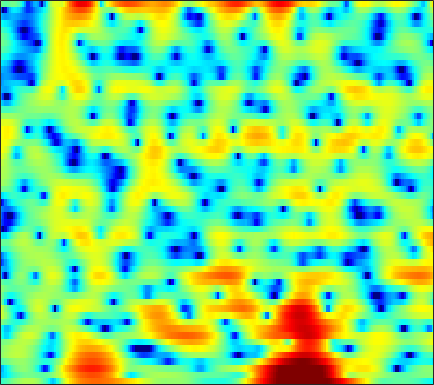

Source data for this figure (header and first rows):
-3.1932, -2.8589, -2.3056, -1.6746, -1.1831, -0.53618, 0.067624, 0.47997, 0.96094, 1.3505, 1.6456, 1.8055, 1.9308, 1.9503, 1.8849, 1.6806, 1.333, 0.96344, 0.29807, -0.60586, -1.8048, -2.937, -4.7793, -6.7374
-7.556, -7.075, -6.219, -5.247, -4.506, -3.566, -2.717, -2.16, -1.536, -1.052, -0.7158, -0.5582, -0.4671, -0.4987, -0.5909, -0.7832, -1.024, -1.207, -1.408, -1.504, -1.445, -1.281, -0.8943, -0.3299
-8.614, -7.646, -6.001, -4.37, -3.277, -2.033, -1.038, -0.4519, 0.1281, 0.4785, 0.6027, 0.5507, 0.2822, -0.2292, -0.7939, -1.83, -3.271, -4.705, -7.284, -10.98, -15.02, -13.78, -8.901, -5.043
-1.641, -1.322, -0.8689, -0.408, -0.07837, 0.3156, 0.6304, 0.8024, 0.9347, 0.946, 0.8349, 0.6746, 0.3548, -0.09041, -0.5047, -1.156, -1.879, -2.434, -3.126, -3.662, -3.961, -3.98, -3.693, -3.06
0.4083, 0.8282, 1.315, 1.72, 1.972, 2.239, 2.42, 2.496, 2.509, 2.413, 2.203, 1.964, 1.523, 0.9261, 0.3703, -0.5267, -1.606, -2.549, -4.035, -5.887, -8.286, -10.63, -14.65, -16.3
0.08665, 0.5326, 1.036, 1.444, 1.698, 1.977, 2.186, 2.294, 2.358, 2.317, 2.161, 1.956, 1.56, 1.033, 0.558, -0.1708, -1.029, -1.762, -2.865, -4.066, -5.258, -6.036, -6.733, -6.812
-0.3699, -0.2748, -0.08726, 0.1954, 0.4707, 0.896, 1.338, 1.649, 2, 2.247, 2.373, 2.376, 2.255, 1.988, 1.679, 1.119, 0.3593, -0.3408, -1.43, -2.654, -3.971, -4.96, -6.116, -6.754
-3.385, -4.953, -6.673, -6.62, -5.346, -3.188, -1.26, -0.08468, 1.158, 2.095, 2.769, 3.121, 3.392, 3.433, 3.303, 2.921, 2.314, 1.728, 0.7521, -0.5753, -2.398, -4.189, -7.301, -10.83
-3.809, -5.577, -7.522, -7.685, -6.692, -4.988, -3.438, -2.444, -1.311, -0.3712, 0.3901, 0.8522, 1.338, 1.673, 1.822, 1.915, 1.901, 1.796, 1.506, 1.063, 0.563, 0.2006, -0.2104, -0.4452
0.4724, -0.3177, -1.29, -2.123, -2.662, -3.264, -3.727, -3.953, -4.003, -3.73, -3.153, -2.568, -1.694, -0.8005, -0.1658, 0.5676, 1.086, 1.291, 1.383, 1.376, 1.341, 1.287, 1.171, 1.05
3.39, 2.433, 1.026, -0.5321, -1.794, -3.648, -5.918, -8.233, -12.96, -17.81, -11.93, -8.012, -4.374, -1.869, -0.452, 0.903, 1.743, 2.081, 2.278, 2.253, 1.942, 1.514, 0.7999, 0.07695
3.499, 2.089, 0.1359, -1.719, -2.894, -4.097, -4.998, -5.51, -5.802, -5.311, -4.146, -2.97, -1.16, 0.5496, 1.595, 2.577, 3.152, 3.43, 3.551, 3.177, 2.16, 1, -1.163, -4.625
0.01566, -2.298, -6.42, -13.55, -28.41, -15.05, -9.338, -6.886, -4.587, -2.962, -1.692, -0.7975, 0.2936, 1.224, 1.783, 2.355, 2.786, 2.994, 2.993, 2.667, 2.182, 1.714, 0.8857, 0.02136
0.02021, -1.231, -2.849, -4.144, -4.719, -4.872, -4.373, -3.733, -2.814, -2.011, -1.26, -0.7025, -0.04608, 0.4529, 0.7604, 1.167, 1.535, 1.69, 1.733, 1.771, 1.827, 1.751, 1.505, 1.254
0.7413, 0.03162, -0.6967, -1.188, -1.449, -1.607, -1.495, -1.324, -1.121, -0.9062, -0.6762, -0.5594, -0.4811, -0.4251, -0.3435, -0.1877, 0.01066, 0.1947, 0.5754, 1.048, 1.375, 1.52, 1.677, 1.682
-0.6753, -1.505, -2.174, -2.244, -1.949, -1.329, -0.7195, -0.3683, -0.03405, 0.1256, -0.008368, -0.3614, -1.114, -2.12, -2.981, -3.977, -4.059, -3.241, -1.518, 0.06516, 1.242, 1.965, 2.689, 3.038
-7.864, -13.03, -19.09, -10.69, -6.952, -3.718, -1.716, -0.7031, 0.2453, 0.6684, 0.5261, 0.1181, -0.957, -2.959, -5.281, -9.629, -11.38, -7.512, -2.896, -0.1385, 1.756, 2.84, 3.706, 4.11
-7.811, -8.542, -8.641, -7.558, -6.232, -4.43, -2.894, -1.889, -0.8221, -0.17, 0.1482, 0.2666, 0.1504, -0.1719, -0.377, -0.5084, -0.4371, -0.04212, 0.7167, 1.39, 2.13, 2.623, 2.936, 3.013
-13.65, -11.75, -9.329, -7.253, -5.848, -4.271, -2.932, -2.031, -1.078, -0.3401, 0.266, 0.566, 0.8393, 1.069, 1.182, 1.295, 1.48, 1.63, 1.757, 1.954, 2.125, 2.11, 2.073, 1.95
-11.12, -9.652, -7.527, -5.59, -4.402, -3.075, -1.896, -1.156, -0.3744, 0.2932, 0.83, 1.1, 1.394, 1.619, 1.708, 1.778, 1.856, 1.853, 1.817, 1.845, 1.732, 1.563, 1.376, 1.064
-3.143, -3.089, -2.754, -2.153, -1.656, -0.9463, -0.2199, 0.2484, 0.8164, 1.29, 1.572, 1.734, 1.856, 1.805, 1.735, 1.616, 1.419, 1.292, 1.246, 1.14, 1.028, 1.015, 0.7654, 0.2937
-0.8777, -1.121, -1.096, -0.8172, -0.441, 0.2338, 0.877, 1.314, 1.879, 2.256, 2.414, 2.437, 2.211, 1.693, 1.183, 0.3191, -0.639, -1.126, -1.279, -1.008, -0.2323, 0.3765, 0.7543, 0.8101
-5.74, -6.564, -6.235, -4.93, -3.709, -2.168, -0.8924, -0.026, 0.8911, 1.478, 1.859, 1.868, 1.49, 0.7143, -0.3724, -2.642, -6.442, -12.14, -20.3, -7.945, -2.836, -0.8092, 1.032, 2.208
-17.21, -22.21, -17.5, -13.05, -10.56, -8.238, -6.241, -4.896, -3.489, -2.318, -1.482, -1.116, -0.8513, -0.9961, -1.344, -2.03, -2.914, -3.328, -3.263, -2.376, -0.8919, 0.09612, 1.387, 2.369
-12.23, -13.84, -15.48, -16.42, -16.05, -14.39, -11.75, -9.744, -7.527, -5.538, -4.107, -3.251, -2.308, -1.743, -1.365, -1.044, -0.779, -0.4955, -0.1842, 0.4047, 0.9612, 1.416, 2.145, 2.646
-11.33, -13.56, -16.87, -22.32, -25.65, -20.04, -14.32, -11.46, -8.559, -6.285, -4.6, -3.517, -2.435, -1.585, -1.055, -0.5051, 0.002897, 0.3196, 0.7338, 1.232, 1.643, 2.057, 2.527, 2.953
-10.04, -10.82, -11.43, -11.46, -11.03, -10.04, -8.486, -7.392, -5.788, -4.441, -3.268, -2.489, -1.736, -1.042, -0.7213, -0.3598, -0.09846, 0.01007, 0.3244, 0.5482, 1.063, 1.53, 2.077, 2.827
-17.79, -14.1, -10.46, -7.965, -6.769, -5.494, -4.474, -3.87, -3.094, -2.52, -1.956, -1.671, -1.265, -1.042, -0.9712, -1.078, -1.552, -2.016, -2.898, -3.507, -2.985, -2.037, -0.0733, 1.693
-6.594, -6.282, -5.175, -4.095, -3.546, -3.062, -3.003, -3.065, -3.418, -3.862, -4.101, -4.183, -3.74, -3.374, -3.041, -3.019, -3.659, -4.659, -7.692, -13.26, -14.92, -8.394, -2.909, 0.3789
-0.2141, -0.5496, -0.9048, -1.261, -1.608, -2.242, -3.307, -4.413, -6.668, -10.06, -15.56, -17.27, -12.07, -8.1, -6.14, -4.571, -3.651, -3.439, -3.183, -3.096, -2.292, -1.554, -0.03642, 1.333
1.554, 1.226, 0.722, 0.1257, -0.3977, -1.301, -2.385, -3.472, -5.083, -7.093, -8.591, -8.954, -7.811, -6.077, -4.753, -3.374, -2.279, -1.655, -0.9131, -0.3253, 0.2861, 0.6783, 1.338, 1.821
1.929, 1.704, 1.302, 0.8204, 0.3781, -0.2444, -0.9432, -1.424, -2.094, -2.577, -2.921, -2.898, -2.712, -2.213, -1.825, -1.181, -0.6292, -0.1835, 0.2218, 0.674, 0.893, 1.137, 1.205, 1.327
2.059, 1.87, 1.501, 1.026, 0.6263, 0.1172, -0.3912, -0.6554, -0.9849, -1.046, -1.056, -0.9111, -0.7097, -0.3253, -0.1062, 0.2825, 0.5759, 0.809, 0.9451, 1.101, 1.033, 1.041, 0.7298, 0.4949
2.653, 2.342, 1.77, 0.9671, 0.3245, -0.6206, -1.375, -1.789, -1.909, -1.655, -1.058, -0.6158, 0.04231, 0.5815, 0.9704, 1.317, 1.589, 1.645, 1.689, 1.498, 1.326, 0.9629, 0.5621, -0.1459
3.942, 3.5, 2.524, 1.119, -0.3755, -2.963, -6.355, -8.614, -7.868, -5.077, -2.456, -1.08, 0.4085, 1.305, 1.87, 2.269, 2.477, 2.446, 2.323, 1.925, 1.413, 0.8672, 0.1717, -0.7499
4.948, 4.647, 3.801, 2.502, 1.07, -1.328, -4.301, -6.286, -5.934, -3.686, -1.593, -0.3795, 0.7319, 1.566, 1.858, 2.151, 2.075, 1.981, 1.42, 0.8474, -0.2599, -0.9263, -2.448, -3.63
4.699, 4.825, 4.744, 4.213, 3.711, 2.72, 1.765, 1.087, 0.4589, 0.0789, -0.1832, -0.1621, -0.274, -0.129, -0.1421, -0.1214, -0.3147, -0.6712, -1.436, -2.691, -3.973, -5.638, -7.508, -10.87
4.482, 5.072, 5.465, 5.439, 5.181, 4.59, 3.674, 2.9, 1.498, -0.1633, -2.066, -3.677, -5.018, -5.366, -4.55, -3.8, -3.294, -3.601, -4.304, -5.923, -8.609, -10.18, -13.64, -14.09
4.67, 5.183, 5.493, 5.535, 5.296, 4.774, 3.897, 2.93, 1.295, -1.093, -4.595, -8.309, -16.24, -12.99, -8.71, -5.877, -4.691, -4.43, -5.252, -6.871, -9.968, -14.03, -20.75, -17.59
3.615, 3.818, 3.908, 3.87, 3.696, 3.308, 2.741, 2.106, 1.151, 0.03426, -1.33, -2.208, -3.076, -3.449, -3.243, -2.99, -2.842, -2.806, -3.26, -4.016, -4.647, -5.496, -6.047, -5.63
1.221, 1.197, 1.192, 1.124, 1.107, 0.9867, 0.8294, 0.7108, 0.4125, 0.153, -0.1313, -0.3829, -0.5466, -0.6954, -0.7519, -0.7331, -0.7731, -0.8225, -0.9102, -1.162, -1.33, -1.356, -1.515, -1.33
-2.146, -2.399, -2.568, -2.554, -2.403, -2.046, -1.648, -1.303, -0.9126, -0.6441, -0.3374, -0.163, 0.01118, 0.2325, 0.3225, 0.4755, 0.6138, 0.6513, 0.7362, 0.8148, 0.732, 0.7541, 0.7803, 0.6664
-6.744, -7.74, -8.826, -8.646, -7.885, -6.243, -4.648, -3.666, -2.464, -1.564, -0.872, -0.3885, 0.08868, 0.5284, 0.8462, 1.184, 1.521, 1.756, 1.981, 2.189, 2.298, 2.236, 2.167, 1.923
-10.35, -13.49, -22.14, -21.83, -14.35, -9.356, -6.289, -4.778, -3.202, -2.022, -1.246, -0.7753, -0.2049, 0.2452, 0.6802, 1.262, 1.873, 2.381, 2.951, 3.372, 3.728, 3.792, 3.579, 3.176
-8.374, -8.838, -9.067, -8.57, -7.793, -6.487, -5.184, -4.337, -3.579, -3.09, -2.827, -2.87, -2.911, -2.856, -2.625, -1.675, -0.3191, 0.7996, 2.282, 3.461, 4.291, 4.757, 4.922, 4.604
-9.698, -8.818, -8.117, -7.675, -7.36, -7.115, -6.996, -6.873, -6.995, -7.359, -7.97, -8.756, -10.84, -14.31, -18.05, -14.21, -8.028, -4.887, -1.632, 0.6906, 2.274, 3.193, 4.042, 4.388
-10.07, -9.491, -9.214, -9.332, -9.62, -10.25, -11.1, -11.87, -12.5, -12.77, -12.95, -12.96, -13.23, -13.72, -13.66, -11.78, -8.711, -6.412, -3.668, -1.369, 0.4627, 1.493, 2.662, 3.546
-8.273, -8.488, -8.96, -9.824, -10.86, -12.82, -15.7, -18.86, -24.55, -22.69, -17.97, -15.61, -13.15, -11.32, -10.13, -8.383, -6.545, -5.162, -3.366, -1.635, -0.05435, 0.9329, 2.112, 3.141
-5.995, -6.421, -7.153, -8.179, -9.194, -11, -13.19, -14.88, -16.78, -16.53, -14.85, -13.3, -11.41, -9.791, -8.715, -7.24, -5.78, -4.698, -3.255, -1.785, -0.3415, 0.6371, 1.839, 2.921
-3.59, -3.932, -4.56, -5.366, -6.063, -7.065, -8.115, -8.851, -9.539, -9.837, -9.838, -9.728, -9.302, -8.719, -8.247, -7.559, -6.636, -5.727, -4.422, -2.953, -1.348, -0.0885, 1.339, 2.586
-1.488, -1.771, -2.321, -3.029, -3.66, -4.512, -5.401, -6.071, -6.904, -7.681, -8.242, -8.645, -9.18, -9.734, -10.13, -10.77, -11.06, -10.56, -8.653, -6.073, -3.474, -1.605, 0.5191, 2.227
-0.4048, -0.7689, -1.406, -2.211, -2.914, -4.022, -5.219, -6.136, -7.402, -8.649, -9.735, -10.32, -11.09, -12.08, -13.22, -15.59, -21.14, -30.05, -16.29, -9.531, -5.255, -2.722, -0.04488, 1.997
-0.8098, -1.274, -2.061, -3.052, -3.912, -5.329, -7.083, -8.686, -11.09, -13.62, -15.88, -16.53, -15.68, -14.36, -13.59, -12.82, -11.99, -10.95, -8.874, -6.324, -3.743, -2.018, 0.1401, 1.973
-2.321, -2.832, -3.646, -4.648, -5.582, -7.02, -8.851, -10.55, -13.68, -18.15, -24.83, -25.17, -19.19, -15.26, -13.18, -11.12, -9.321, -7.987, -6.174, -4.306, -2.479, -1.259, 0.3869, 1.899
-4.48, -5.06, -5.781, -6.479, -7.068, -7.965, -9.023, -9.901, -11.24, -12.46, -13.37, -13.61, -13.16, -12.13, -11.05, -9.64, -8.169, -7.1, -5.569, -3.993, -2.375, -1.19, 0.2451, 1.582
-7.919, -8.948, -9.47, -9.108, -8.625, -8.284, -8.338, -8.68, -9.227, -9.998, -10.63, -11, -11.22, -10.95, -10.45, -9.419, -8.223, -7.303, -5.974, -4.561, -3.039, -1.778, -0.2442, 1.183
-12.51, -22.88, -17.22, -10.45, -8.1, -6.468, -5.935, -6.043, -6.757, -8.192, -10.19, -11.94, -13.9, -13.9, -12.91, -10.96, -9.437, -8.482, -7.59, -6.426, -4.759, -3.03, -0.8174, 1.088
-0.2158, -1.118, -1.536, -1.196, -0.879, -0.5472, -0.6058, -0.9075, -1.917, -3.503, -6.118, -9.122, -14.04, -14.01, -11.27, -8.74, -8.178, -9.049, -12.96, -19.15, -9.144, -4.415, -0.3957, 2.106
